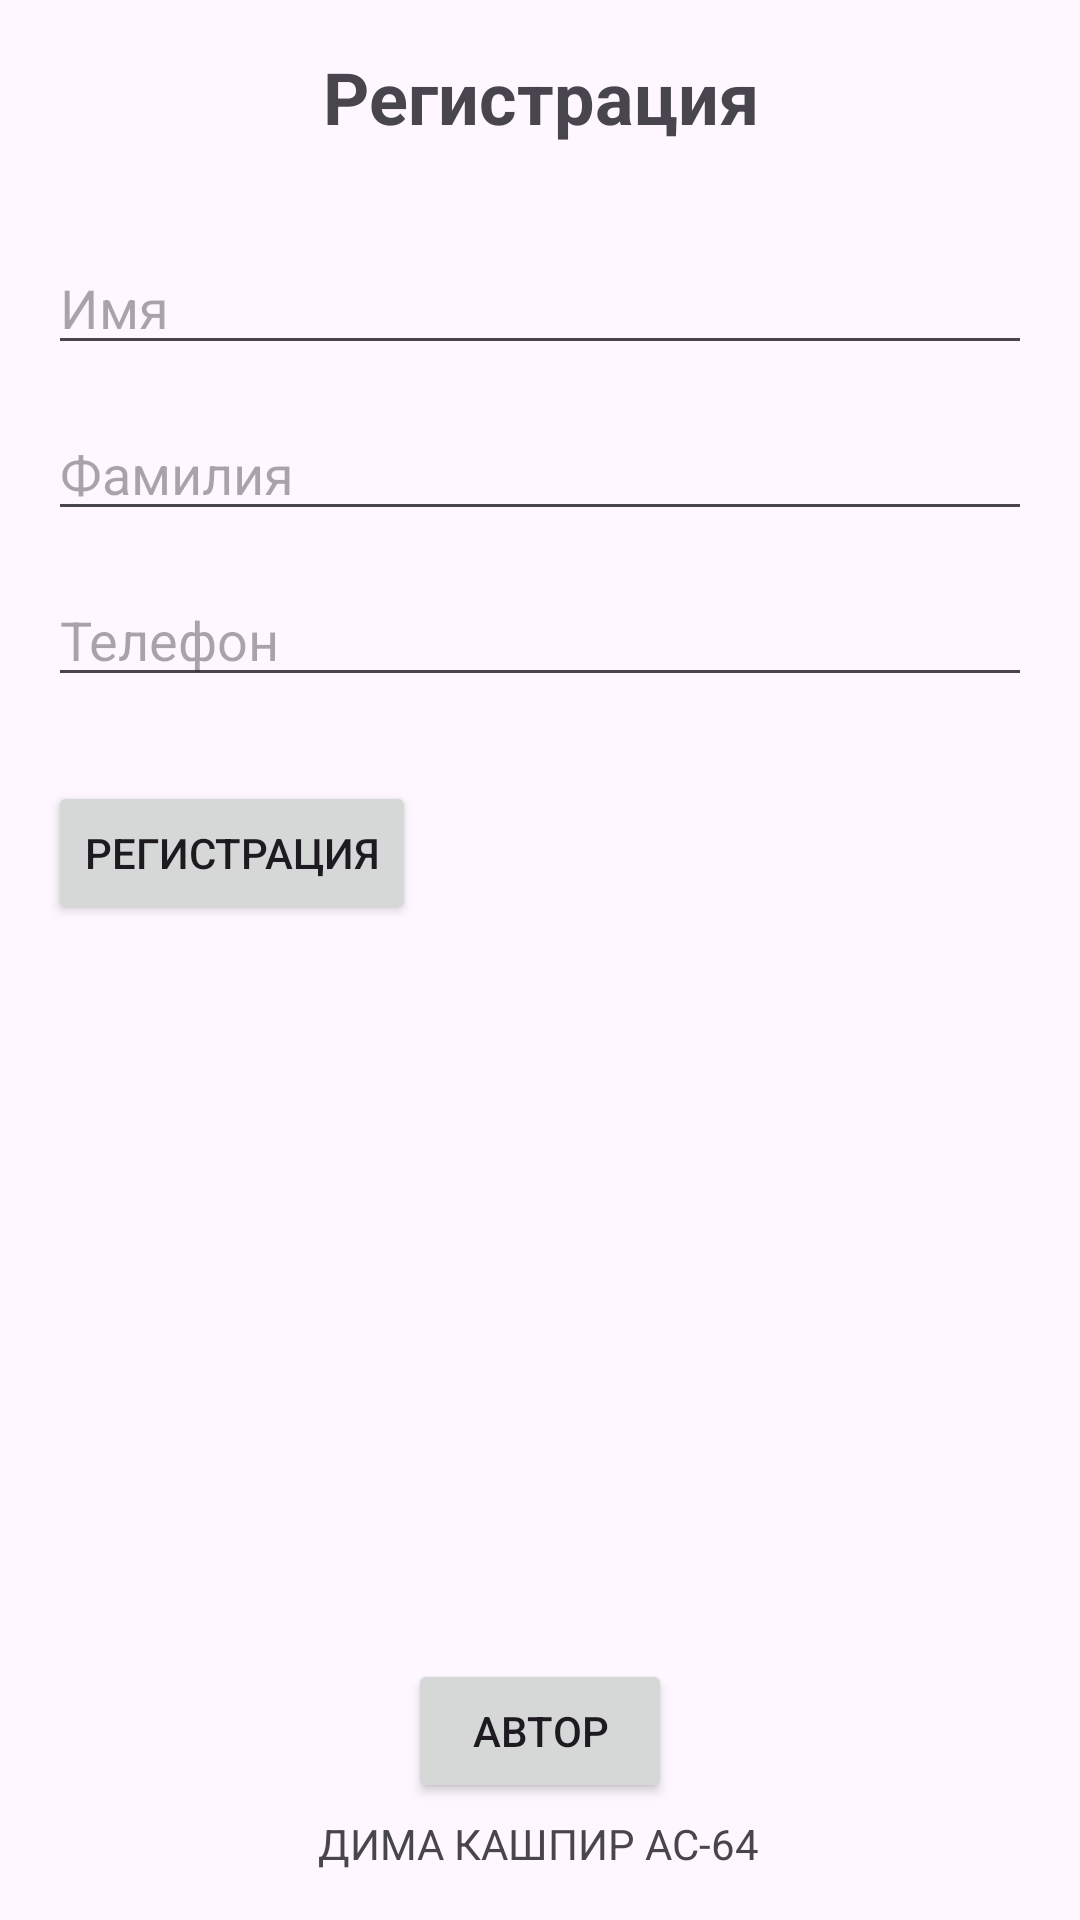

Produce the Android XML layout that renders to this screen, including the resource entries it uses.
<!-- AndroidManifest.xml: application theme Theme.DK_MPIS_03 -->
<!-- res/layout/activity_registration.xml -->
<?xml version="1.0" encoding="utf-8"?>
<androidx.constraintlayout.widget.ConstraintLayout xmlns:android="http://schemas.android.com/apk/res/android"
    xmlns:app="http://schemas.android.com/apk/res-auto"
    xmlns:tools="http://schemas.android.com/tools"
    android:id="@+id/main"
    android:layout_width="match_parent"
    android:layout_height="match_parent"
    tools:context=".RegistrationActivity">

    <LinearLayout xmlns:android="http://schemas.android.com/apk/res/android"
        android:layout_width="match_parent"
        android:layout_height="match_parent"
        android:orientation="vertical"
        android:padding="16dp">

        <TextView
            android:id="@+id/textViewTitle"
            android:layout_width="match_parent"
            android:layout_height="wrap_content"
            android:text="Регистрация"
            android:gravity="center"
            android:textSize="24dp"
            android:textStyle="bold"/>

        <Space
            android:layout_width="match_parent"
            android:layout_height="32dp" />

        <EditText
            android:id="@+id/editTextName"
            android:layout_width="match_parent"
            android:layout_height="wrap_content"
            android:hint="Имя" />

        <Space
            android:layout_width="match_parent"
            android:layout_height="14dp" />

        <EditText
            android:id="@+id/editTextSurname"
            android:layout_width="match_parent"
            android:layout_height="wrap_content"
            android:hint="Фамилия" />

        <Space
            android:layout_width="match_parent"
            android:layout_height="14dp" />

        <EditText
            android:id="@+id/editTextPhone"
            android:layout_width="match_parent"
            android:layout_height="wrap_content"
            android:hint="Телефон" />

        <Space
            android:layout_width="match_parent"
            android:layout_height="28dp" />

        <Button
            android:id="@+id/buttonRegister"
            android:layout_width="wrap_content"
            android:layout_height="wrap_content"
            android:text="Регистрация" />

    </LinearLayout>

    <Button
        android:id="@+id/author"
        android:layout_width="wrap_content"
        android:layout_height="wrap_content"
        android:layout_marginBottom="4dp"
        android:text="Автор"
        app:layout_constraintBottom_toTopOf="@+id/textView"
        app:layout_constraintEnd_toEndOf="parent"
        app:layout_constraintStart_toStartOf="parent" />

    <TextView
        android:id="@+id/textView"
        android:layout_width="wrap_content"
        android:layout_height="wrap_content"
        android:layout_marginBottom="16dp"
        android:text="ДИМА КАШПИР АС-64"
        app:layout_constraintBottom_toBottomOf="parent"
        app:layout_constraintEnd_toEndOf="parent"
        app:layout_constraintHorizontal_bias="0.498"
        app:layout_constraintStart_toStartOf="parent" />

</androidx.constraintlayout.widget.ConstraintLayout>
<!-- resources referenced by this layout -->
<resources>
  <style name="Theme.DK_MPIS_03" parent="Base.Theme.DK_MPIS_03" />
  <style name="Base.Theme.DK_MPIS_03" parent="Theme.Material3.DayNight.NoActionBar">
          
          
      </style>
</resources>
